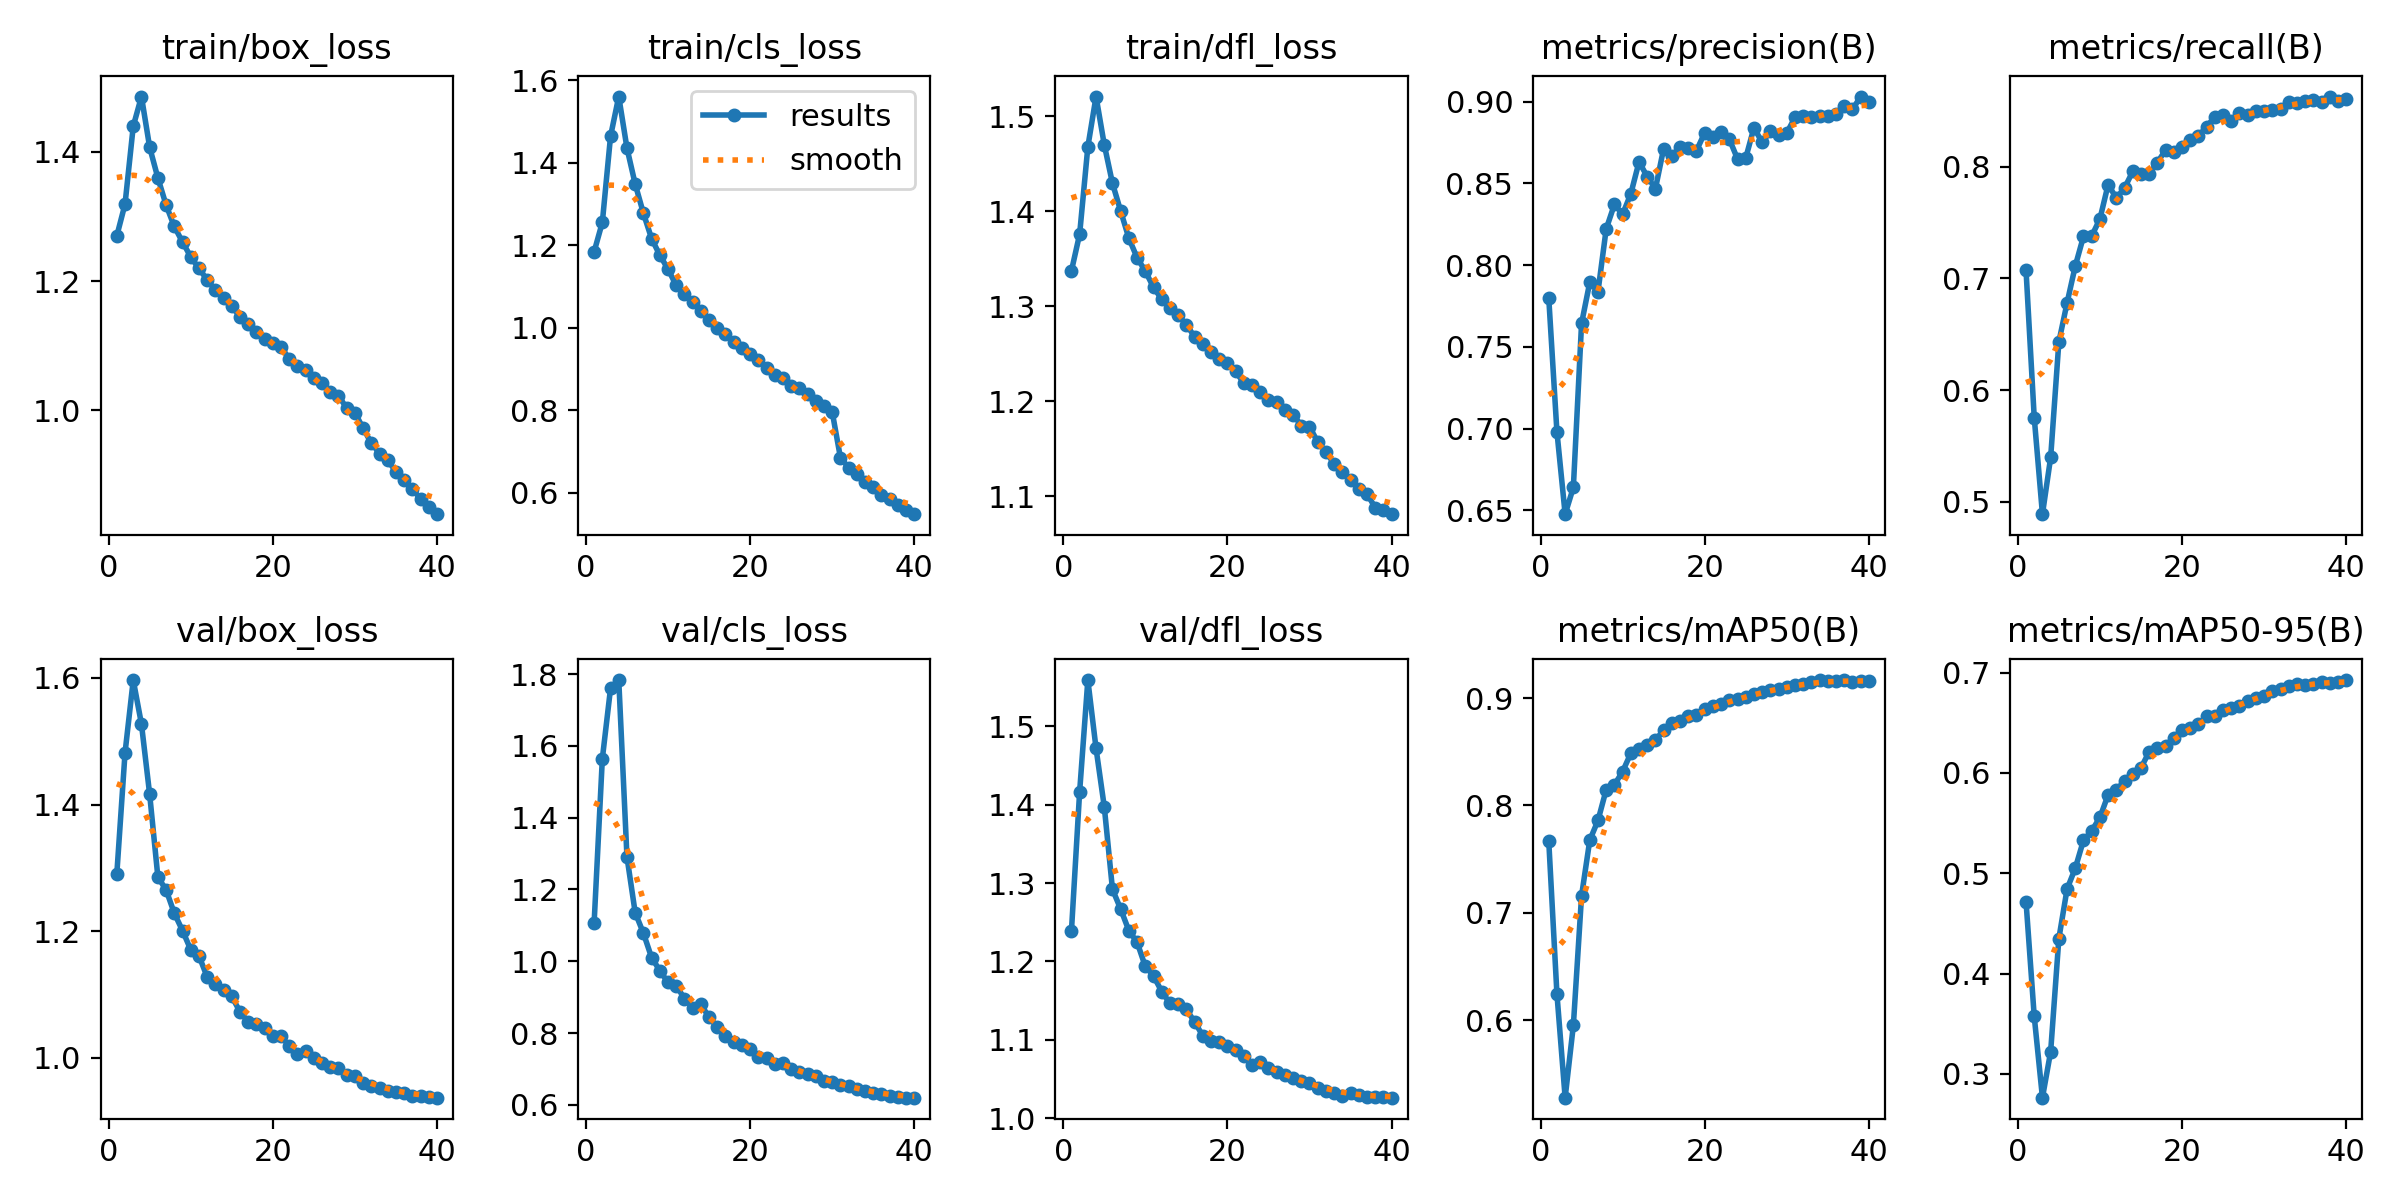

The table this chart was drawn from, first rows:
epoch, time, train/box_loss, train/cls_loss, train/dfl_loss, metrics/precision(B), metrics/recall(B), metrics/mAP50(B), metrics/mAP50-95(B), val/box_loss, val/cls_loss, val/dfl_loss, lr/pg0, lr/pg1, lr/pg2, lr/pg3, lr/pg4, lr/pg5, lr/pg6, lr/pg7
1, 402.6, 1.27, 1.184, 1.337, 0.7802, 0.7072, 0.7672, 0.4717, 1.291, 1.107, 1.239, 0.009982, 0.003327, 0.009982, 0.003327, 0.009982, 0.003327, 0.009982, 0.003327
2, 771.2, 1.319, 1.256, 1.376, 0.6979, 0.5753, 0.6243, 0.3573, 1.482, 1.564, 1.416, 0.01949, 0.006496, 0.01949, 0.006496, 0.01949, 0.006496, 0.01949, 0.006496
3, 1127, 1.439, 1.464, 1.468, 0.6476, 0.4889, 0.5277, 0.2764, 1.597, 1.761, 1.559, 0.0285, 0.009499, 0.0285, 0.009499, 0.0285, 0.009499, 0.0285, 0.009499
4, 1482, 1.485, 1.561, 1.521, 0.664, 0.5397, 0.595, 0.3223, 1.527, 1.784, 1.472, 0.02777, 0.009258, 0.02777, 0.009258, 0.02777, 0.009258, 0.02777, 0.009258
5, 1836, 1.407, 1.436, 1.47, 0.7643, 0.6431, 0.7159, 0.4349, 1.416, 1.291, 1.397, 0.02703, 0.00901, 0.02703, 0.00901, 0.02703, 0.00901, 0.02703, 0.00901
6, 2190, 1.359, 1.349, 1.429, 0.7895, 0.678, 0.7676, 0.4843, 1.286, 1.136, 1.292, 0.02629, 0.008762, 0.02629, 0.008762, 0.02629, 0.008762, 0.02629, 0.008762
7, 2545, 1.318, 1.278, 1.4, 0.7837, 0.711, 0.786, 0.505, 1.265, 1.078, 1.267, 0.02555, 0.008515, 0.02555, 0.008515, 0.02555, 0.008515, 0.02555, 0.008515
8, 2900, 1.284, 1.216, 1.371, 0.8221, 0.7375, 0.8147, 0.5329, 1.228, 1.01, 1.239, 0.0248, 0.008268, 0.0248, 0.008268, 0.0248, 0.008268, 0.0248, 0.008268
9, 3254, 1.26, 1.176, 1.351, 0.8371, 0.7378, 0.8192, 0.5423, 1.201, 0.974, 1.225, 0.02406, 0.00802, 0.02406, 0.00802, 0.02406, 0.00802, 0.02406, 0.00802
10, 3608, 1.237, 1.142, 1.337, 0.8311, 0.7531, 0.8315, 0.5556, 1.171, 0.941, 1.194, 0.02332, 0.007772, 0.02332, 0.007772, 0.02332, 0.007772, 0.02332, 0.007772
11, 3963, 1.22, 1.102, 1.32, 0.8436, 0.7838, 0.8487, 0.5781, 1.161, 0.9318, 1.182, 0.02258, 0.007525, 0.02258, 0.007525, 0.02258, 0.007525, 0.02258, 0.007525
12, 4318, 1.202, 1.082, 1.307, 0.8632, 0.7718, 0.8525, 0.5831, 1.128, 0.8961, 1.162, 0.02183, 0.007278, 0.02183, 0.007278, 0.02183, 0.007278, 0.02183, 0.007278
13, 4672, 1.186, 1.061, 1.298, 0.8542, 0.7808, 0.8562, 0.5919, 1.117, 0.8705, 1.147, 0.02109, 0.00703, 0.02109, 0.00703, 0.02109, 0.00703, 0.02109, 0.00703
14, 5026, 1.174, 1.041, 1.29, 0.8468, 0.7956, 0.861, 0.5992, 1.107, 0.88, 1.145, 0.02035, 0.006783, 0.02035, 0.006783, 0.02035, 0.006783, 0.02035, 0.006783
15, 5380, 1.161, 1.02, 1.28, 0.8713, 0.793, 0.8702, 0.6049, 1.097, 0.844, 1.139, 0.01961, 0.006535, 0.01961, 0.006535, 0.01961, 0.006535, 0.01961, 0.006535
16, 5734, 1.145, 0.9989, 1.268, 0.8669, 0.7931, 0.8765, 0.621, 1.073, 0.816, 1.123, 0.01886, 0.006287, 0.01886, 0.006287, 0.01886, 0.006287, 0.01886, 0.006287
17, 6087, 1.133, 0.9836, 1.261, 0.8722, 0.8036, 0.879, 0.625, 1.056, 0.7909, 1.105, 0.01812, 0.00604, 0.01812, 0.00604, 0.01812, 0.00604, 0.01812, 0.00604
18, 6441, 1.121, 0.9657, 1.252, 0.8717, 0.8148, 0.883, 0.6269, 1.054, 0.7743, 1.099, 0.01738, 0.005792, 0.01738, 0.005792, 0.01738, 0.005792, 0.01738, 0.005792
19, 6796, 1.11, 0.9497, 1.244, 0.8701, 0.8133, 0.884, 0.6347, 1.047, 0.7666, 1.097, 0.01664, 0.005545, 0.01664, 0.005545, 0.01664, 0.005545, 0.01664, 0.005545
20, 7149, 1.104, 0.935, 1.241, 0.881, 0.8173, 0.8895, 0.6425, 1.035, 0.7548, 1.093, 0.01589, 0.005298, 0.01589, 0.005298, 0.01589, 0.005298, 0.01589, 0.005298
21, 7503, 1.098, 0.9226, 1.231, 0.8785, 0.8242, 0.8926, 0.6443, 1.034, 0.732, 1.088, 0.01515, 0.00505, 0.01515, 0.00505, 0.01515, 0.00505, 0.01515, 0.00505
22, 7857, 1.08, 0.9011, 1.219, 0.8812, 0.8274, 0.8942, 0.6484, 1.019, 0.7311, 1.08, 0.01441, 0.004803, 0.01441, 0.004803, 0.01441, 0.004803, 0.01441, 0.004803
23, 8211, 1.069, 0.8858, 1.217, 0.8771, 0.8357, 0.8987, 0.6564, 1.007, 0.715, 1.067, 0.01367, 0.004555, 0.01367, 0.004555, 0.01367, 0.004555, 0.01367, 0.004555
24, 8565, 1.062, 0.8782, 1.209, 0.8649, 0.8444, 0.8991, 0.6571, 1.011, 0.7162, 1.072, 0.01292, 0.004307, 0.01292, 0.004307, 0.01292, 0.004307, 0.01292, 0.004307
25, 8918, 1.05, 0.8592, 1.201, 0.8656, 0.8464, 0.9011, 0.6628, 0.9992, 0.7006, 1.064, 0.01218, 0.00406, 0.01218, 0.00406, 0.01218, 0.00406, 0.01218, 0.00406
26, 9271, 1.042, 0.8529, 1.199, 0.8841, 0.8405, 0.9041, 0.665, 0.9924, 0.6911, 1.059, 0.01144, 0.003812, 0.01144, 0.003812, 0.01144, 0.003812, 0.01144, 0.003812
27, 9625, 1.029, 0.8392, 1.19, 0.8751, 0.8475, 0.9059, 0.6669, 0.9863, 0.6852, 1.055, 0.01069, 0.003565, 0.01069, 0.003565, 0.01069, 0.003565, 0.01069, 0.003565
28, 9979, 1.023, 0.821, 1.186, 0.8818, 0.8457, 0.9076, 0.6717, 0.9841, 0.6798, 1.051, 0.009952, 0.003318, 0.009952, 0.003318, 0.009952, 0.003318, 0.009952, 0.003318
29, 10333, 1.004, 0.8102, 1.174, 0.8799, 0.8495, 0.9089, 0.6746, 0.9734, 0.6656, 1.047, 0.00921, 0.00307, 0.00921, 0.00307, 0.00921, 0.00307, 0.00921, 0.00307
30, 10687, 0.9967, 0.7959, 1.173, 0.881, 0.85, 0.9099, 0.6771, 0.9709, 0.6625, 1.045, 0.008467, 0.002822, 0.008467, 0.002822, 0.008467, 0.002822, 0.008467, 0.002822
31, 11040, 0.9724, 0.6851, 1.157, 0.8904, 0.8505, 0.9119, 0.6813, 0.9601, 0.6552, 1.039, 0.007725, 0.002575, 0.007725, 0.002575, 0.007725, 0.002575, 0.007725, 0.002575
32, 11392, 0.9496, 0.6606, 1.147, 0.891, 0.8518, 0.9131, 0.684, 0.9556, 0.6523, 1.035, 0.006982, 0.002328, 0.006982, 0.002328, 0.006982, 0.002328, 0.006982, 0.002328
33, 11743, 0.9332, 0.6446, 1.134, 0.8909, 0.8578, 0.9155, 0.6865, 0.9522, 0.6446, 1.033, 0.00624, 0.00208, 0.00624, 0.00208, 0.00624, 0.00208, 0.00624, 0.00208
34, 12095, 0.9229, 0.6259, 1.125, 0.8915, 0.8568, 0.9167, 0.6883, 0.9481, 0.6388, 1.029, 0.005497, 0.001832, 0.005497, 0.001832, 0.005497, 0.001832, 0.005497, 0.001832
35, 12446, 0.9053, 0.6141, 1.116, 0.891, 0.8586, 0.9163, 0.6879, 0.9467, 0.6331, 1.033, 0.004755, 0.001585, 0.004755, 0.001585, 0.004755, 0.001585, 0.004755, 0.001585
36, 12797, 0.8927, 0.5947, 1.108, 0.8927, 0.8599, 0.9162, 0.6889, 0.9439, 0.6295, 1.03, 0.004012, 0.001337, 0.004012, 0.001337, 0.004012, 0.001337, 0.004012, 0.001337
37, 13149, 0.8792, 0.5844, 1.102, 0.8976, 0.8579, 0.9169, 0.6903, 0.9397, 0.6238, 1.027, 0.00327, 0.00109, 0.00327, 0.00109, 0.00327, 0.00109, 0.00327, 0.00109
38, 13500, 0.8625, 0.5689, 1.088, 0.8953, 0.8626, 0.9154, 0.69, 0.94, 0.6222, 1.027, 0.002527, 0.0008425, 0.002527, 0.0008425, 0.002527, 0.0008425, 0.002527, 0.0008425
39, 13851, 0.8511, 0.5587, 1.085, 0.9032, 0.859, 0.9159, 0.6908, 0.9387, 0.6201, 1.027, 0.001785, 0.000595, 0.001785, 0.000595, 0.001785, 0.000595, 0.001785, 0.000595
40, 14202, 0.8396, 0.5476, 1.081, 0.9, 0.8606, 0.9161, 0.6925, 0.9371, 0.6198, 1.026, 0.001043, 0.0003475, 0.001043, 0.0003475, 0.001043, 0.0003475, 0.001043, 0.0003475
